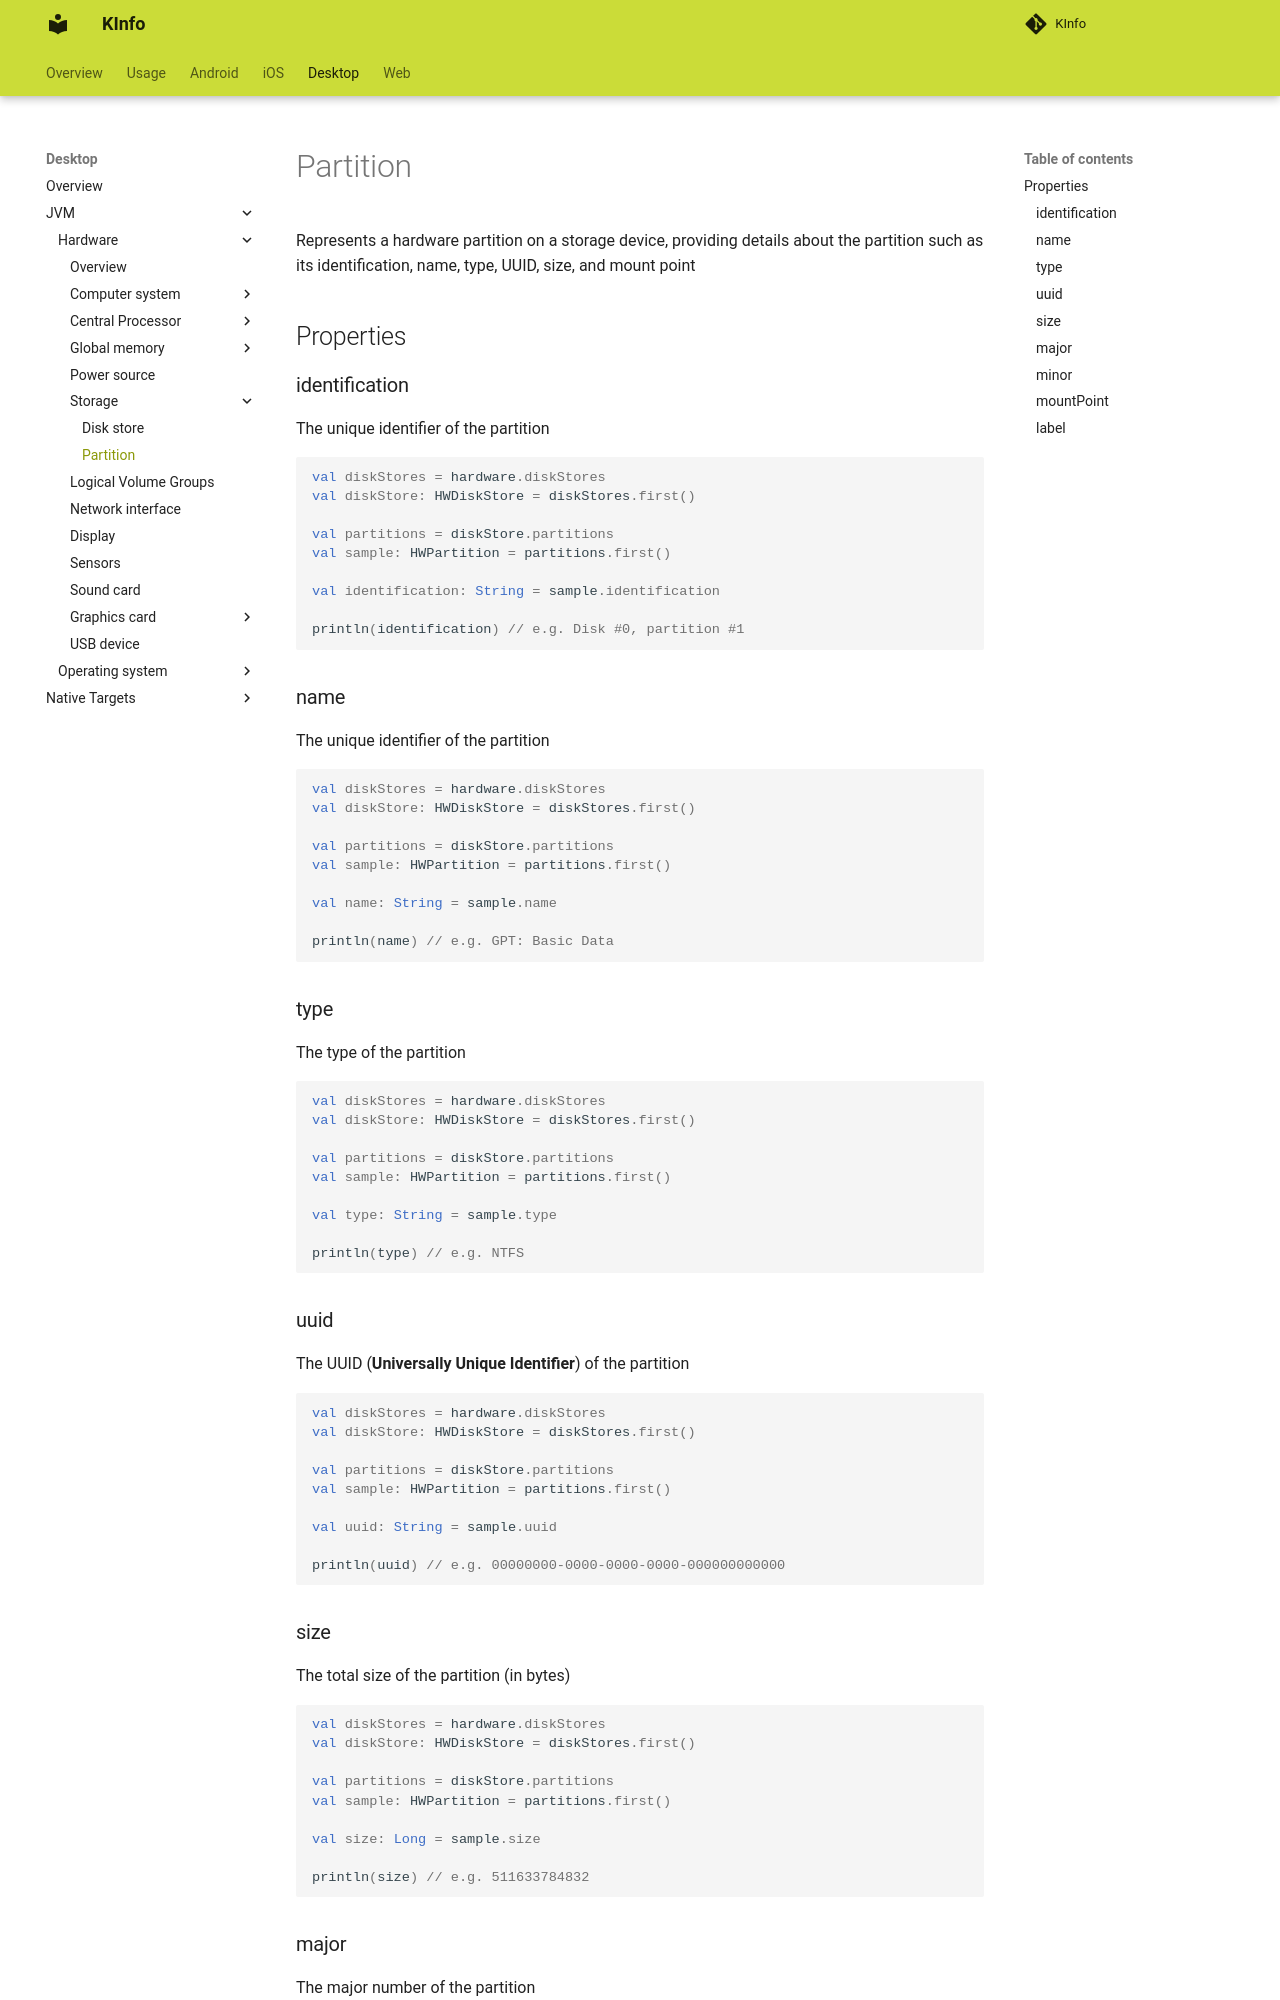

repository: N7ghtm4r3/KInfo · page: desktop/jvm/hardware/storage/hw_partition/index.html · generator: mkdocs

Represents a hardware partition on a storage device, providing details about the partition such as its identification,
name, type, UUID, size, and mount point

## Properties

### identification

The unique identifier of the partition

```kotlin
val diskStores = hardware.diskStores
val diskStore: HWDiskStore = diskStores.first()

val partitions = diskStore.partitions
val sample: HWPartition = partitions.first()

val identification: String = sample.identification

println(identification) // e.g. Disk #0, partition #1
```

### name

The unique identifier of the partition

```kotlin
val diskStores = hardware.diskStores
val diskStore: HWDiskStore = diskStores.first()

val partitions = diskStore.partitions
val sample: HWPartition = partitions.first()

val name: String = sample.name

println(name) // e.g. GPT: Basic Data
```

### type

The type of the partition

```kotlin
val diskStores = hardware.diskStores
val diskStore: HWDiskStore = diskStores.first()

val partitions = diskStore.partitions
val sample: HWPartition = partitions.first()

val type: String = sample.type

println(type) // e.g. NTFS
```

### uuid

The UUID (**Universally Unique Identifier**) of the partition

```kotlin
val diskStores = hardware.diskStores
val diskStore: HWDiskStore = diskStores.first()

val partitions = diskStore.partitions
val sample: HWPartition = partitions.first()

val uuid: String = sample.uuid

println(uuid) // e.g. 00000000-0000-0000-0000-000000000000
```

### size

The total size of the partition (in bytes)

```kotlin
val diskStores = hardware.diskStores
val diskStore: HWDiskStore = diskStores.first()

val partitions = diskStore.partitions
val sample: HWPartition = partitions.first()

val size: Long = sample.size

println(size) // e.g. 511633784832
```
